Dataset: rvlcdip_preprocessed1 (GitHub, MariamAnwer820/Document-Image-Classification). Classes: ADVE, email, form, letter, memo, news, note, report, resume, scientific document.

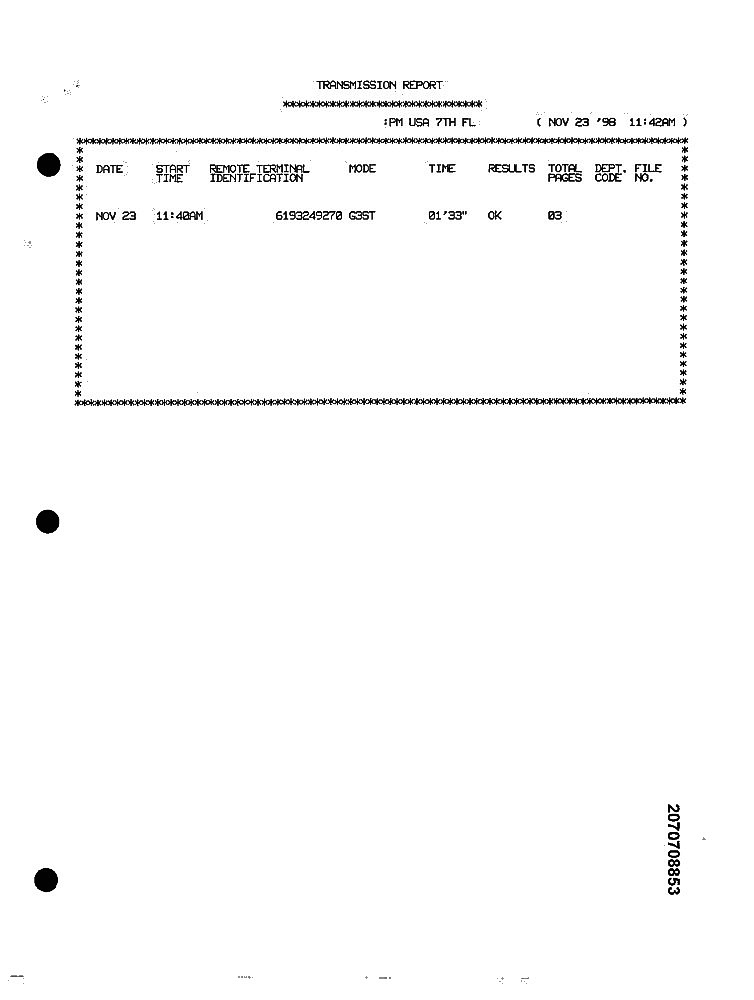
Label: form

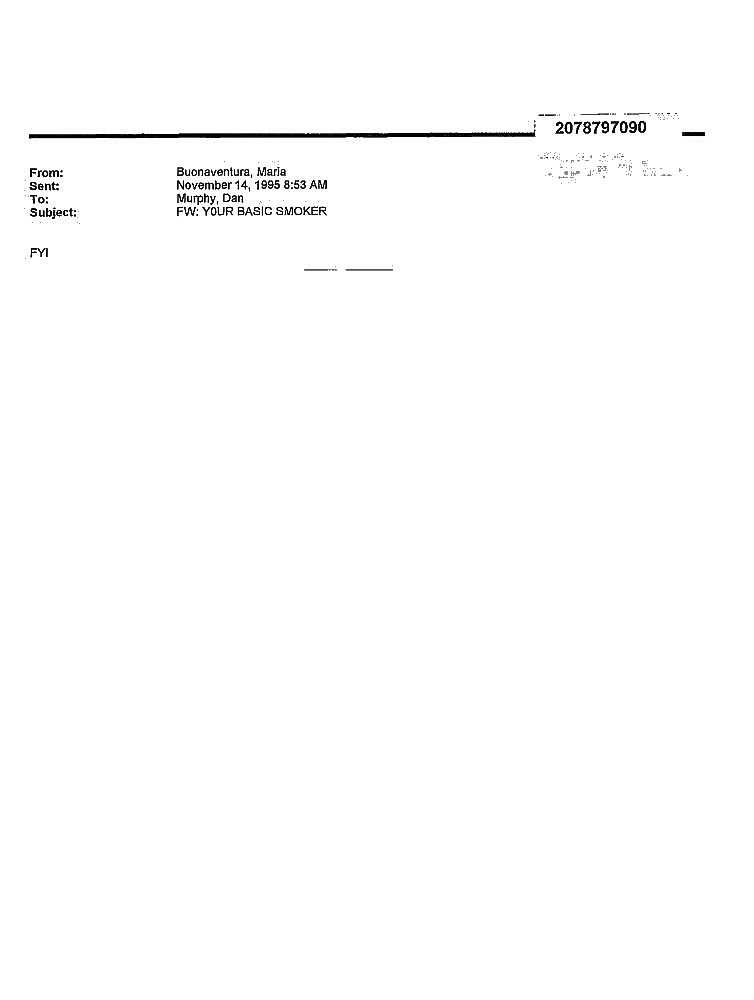
Label: email

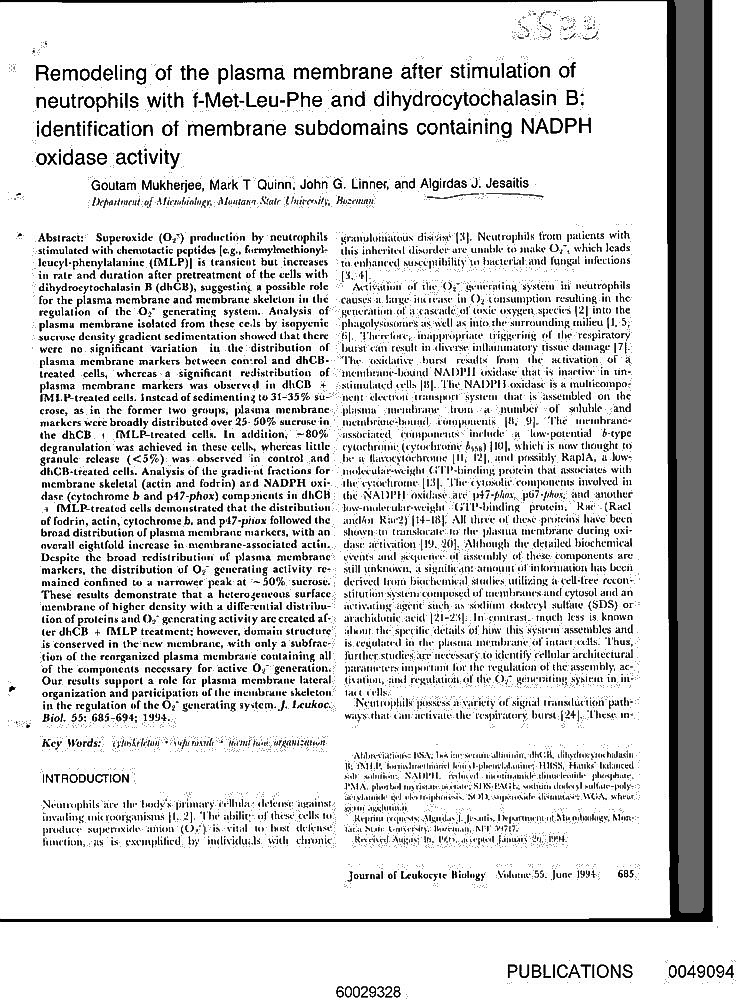
Label: scientific document

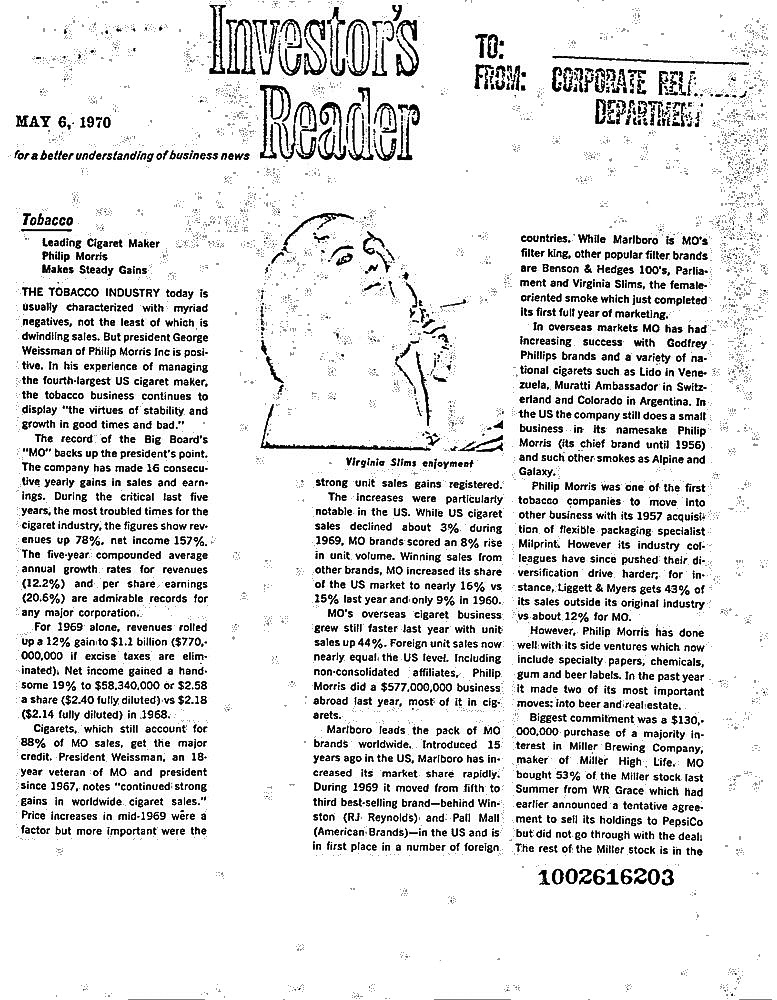
Label: news

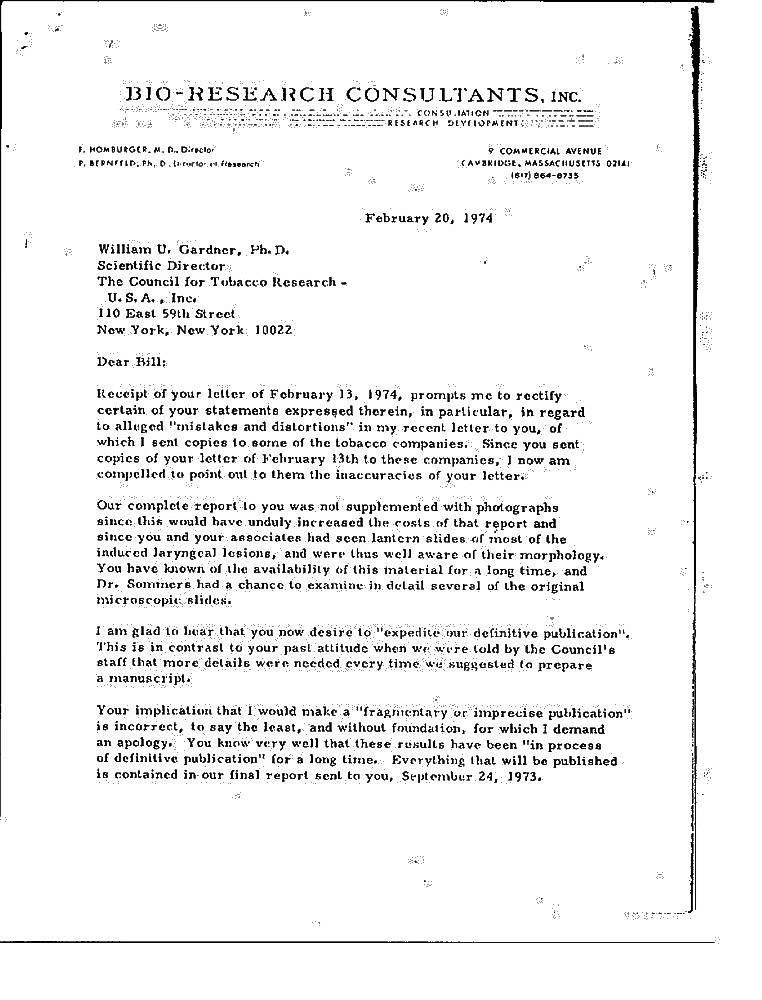
Label: letter

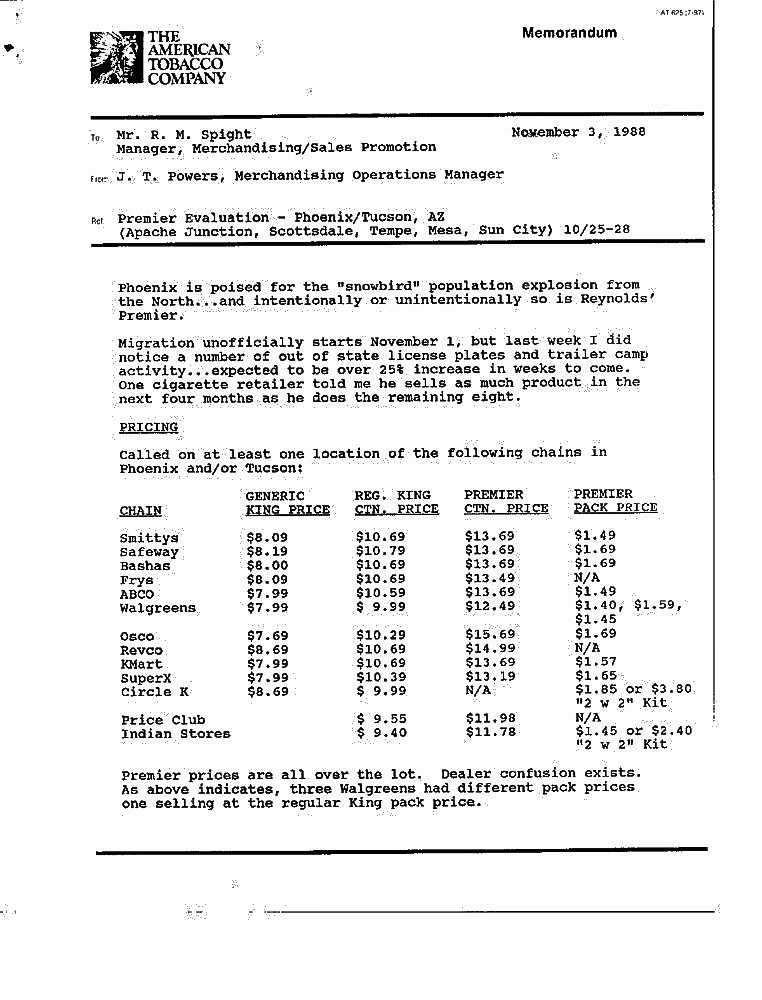
Label: memo
